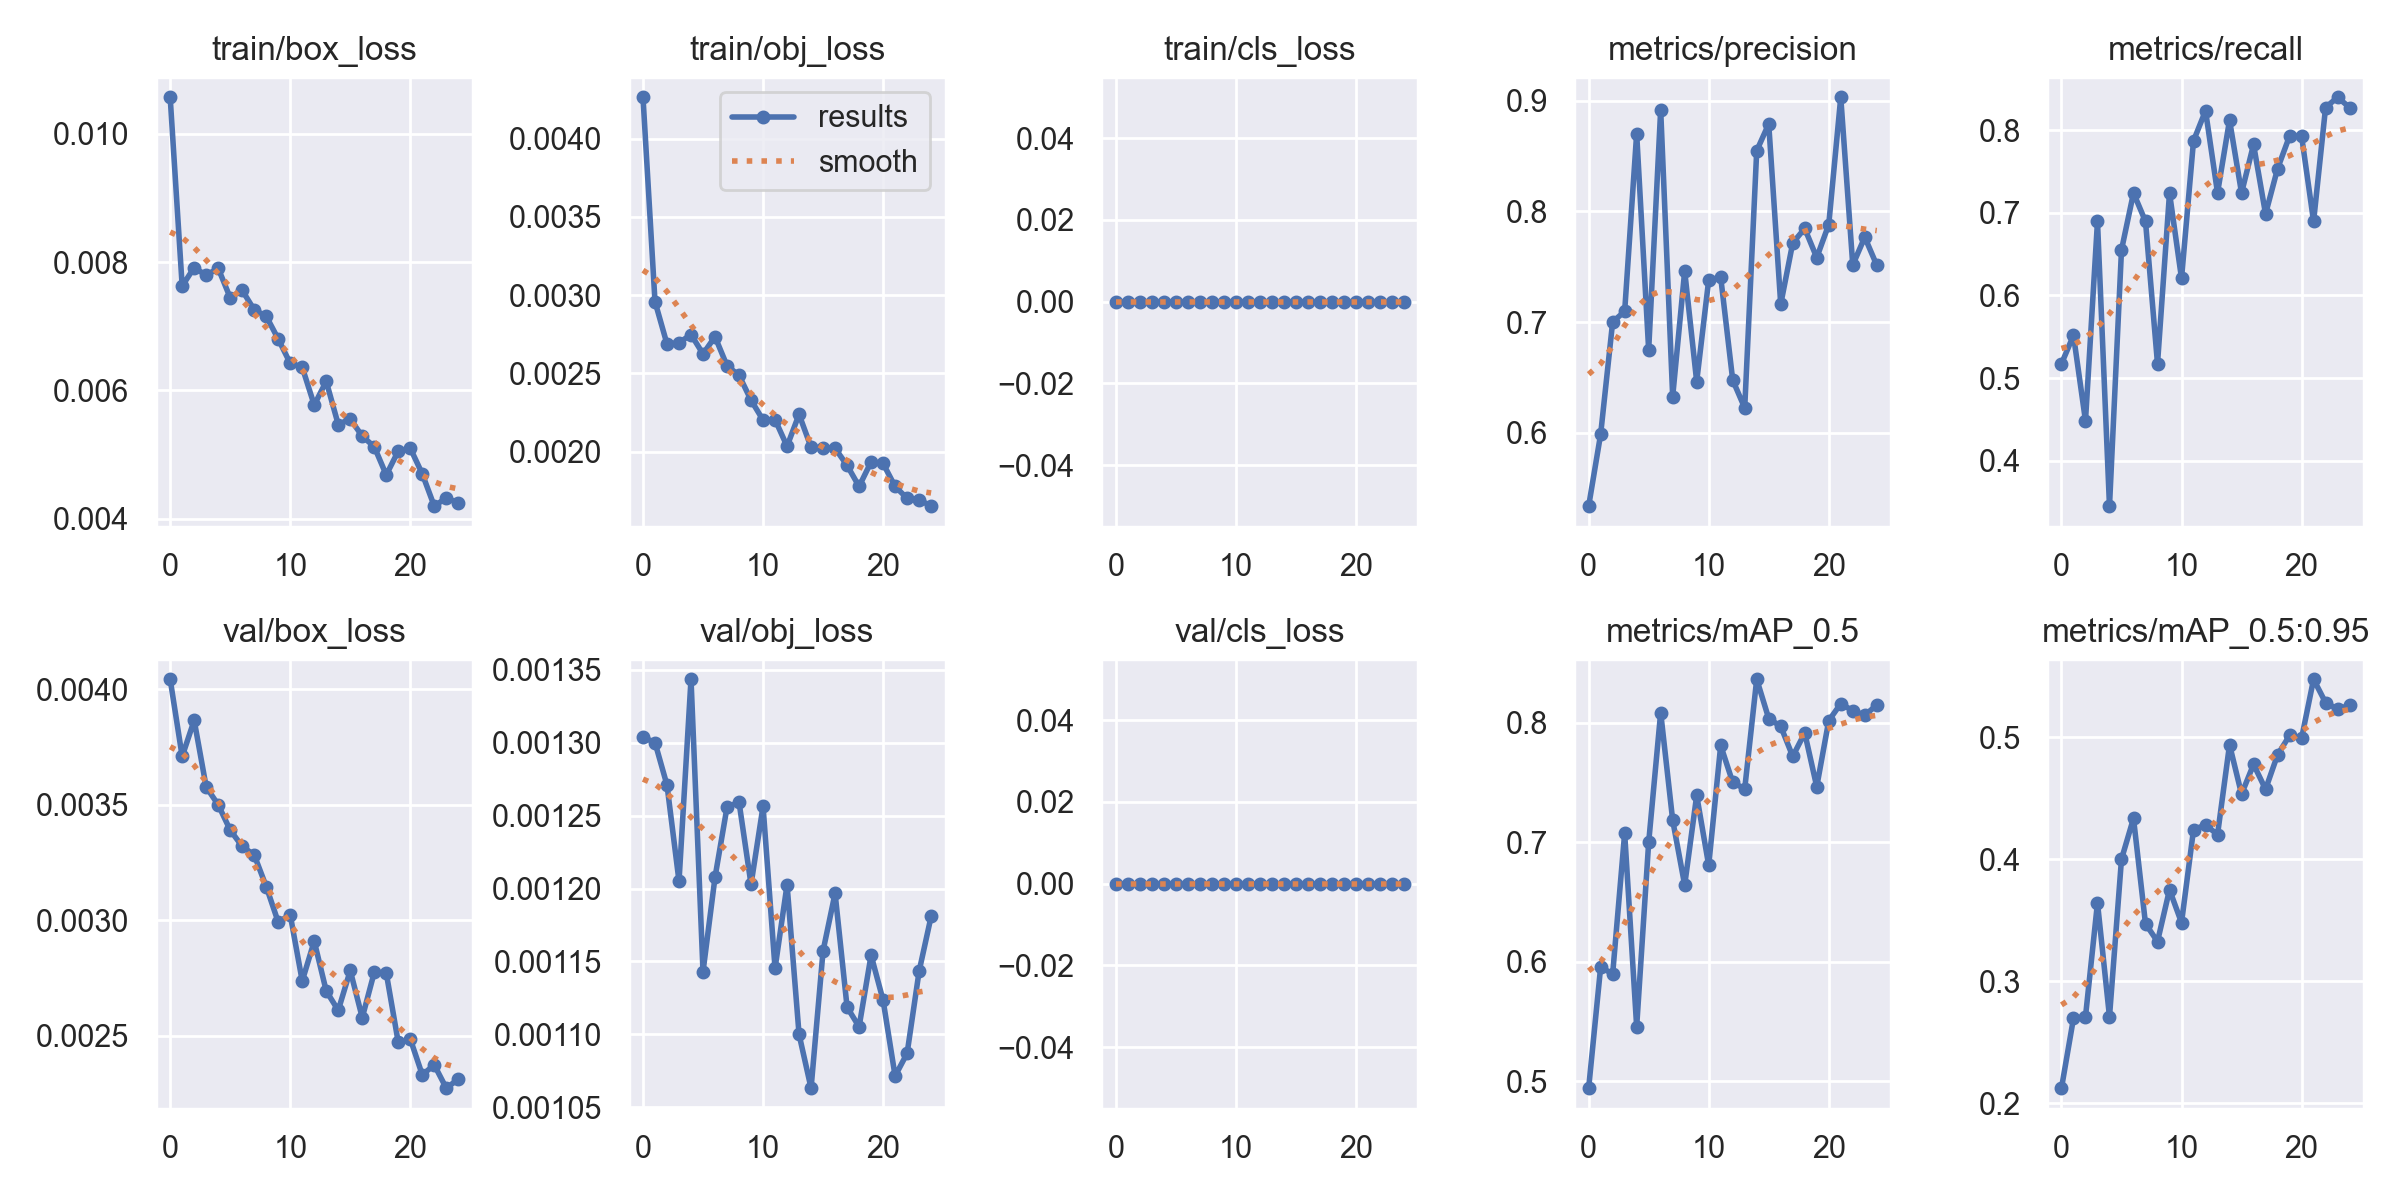

Source data for this figure (header and first rows):
epoch, train/box_loss, train/obj_loss, train/cls_loss, metrics/precision, metrics/recall, metrics/mAP_0.5, metrics/mAP_0.5:0.95, val/box_loss, val/obj_loss, val/cls_loss, x/lr0, x/lr1, x/lr2
0, 0.01057, 0.004264, 0, 0.5336, 0.5172, 0.4943, 0.2124, 0.004043, 0.001304, 0, 0.07002, 0.003331, 0.003331
1, 0.007628, 0.002959, 0, 0.5986, 0.5517, 0.5956, 0.2697, 0.003709, 0.0013, 0, 0.03975, 0.006401, 0.006401
2, 0.007916, 0.002688, 0, 0.7001, 0.4483, 0.5898, 0.271, 0.003865, 0.001271, 0, 0.009226, 0.009206, 0.009206
3, 0.007796, 0.002696, 0, 0.7097, 0.6897, 0.7075, 0.3644, 0.003577, 0.001205, 0, 0.008812, 0.008812, 0.008812
4, 0.007906, 0.002749, 0, 0.8703, 0.3448, 0.5457, 0.271, 0.0035, 0.001344, 0, 0.008812, 0.008812, 0.008812
5, 0.007446, 0.002625, 0, 0.6747, 0.6552, 0.6998, 0.4002, 0.00339, 0.001143, 0, 0.008416, 0.008416, 0.008416
6, 0.007561, 0.002735, 0, 0.8918, 0.7241, 0.8085, 0.4336, 0.00332, 0.001208, 0, 0.00802, 0.00802, 0.00802
7, 0.007257, 0.002549, 0, 0.6327, 0.6897, 0.7184, 0.3472, 0.003283, 0.001256, 0, 0.007624, 0.007624, 0.007624
8, 0.007157, 0.002488, 0, 0.7461, 0.5172, 0.6642, 0.3326, 0.003146, 0.001259, 0, 0.007228, 0.007228, 0.007228
9, 0.006802, 0.00233, 0, 0.6462, 0.7241, 0.7392, 0.3751, 0.002992, 0.001203, 0, 0.006832, 0.006832, 0.006832
10, 0.006422, 0.002203, 0, 0.738, 0.6207, 0.6807, 0.3481, 0.003024, 0.001257, 0, 0.006436, 0.006436, 0.006436
11, 0.006361, 0.002205, 0, 0.7405, 0.7873, 0.781, 0.4244, 0.002737, 0.001145, 0, 0.00604, 0.00604, 0.00604
12, 0.005771, 0.002035, 0, 0.6476, 0.8237, 0.7501, 0.4282, 0.00291, 0.001203, 0, 0.005644, 0.005644, 0.005644
13, 0.006142, 0.002239, 0, 0.6223, 0.7241, 0.7447, 0.4203, 0.002694, 0.0011, 0, 0.005248, 0.005248, 0.005248
14, 0.005468, 0.002028, 0, 0.8548, 0.8124, 0.8363, 0.494, 0.00261, 0.001063, 0, 0.004852, 0.004852, 0.004852
15, 0.005553, 0.002027, 0, 0.8791, 0.7241, 0.8035, 0.4535, 0.002783, 0.001157, 0, 0.004456, 0.004456, 0.004456
16, 0.005286, 0.002022, 0, 0.7161, 0.7829, 0.797, 0.4779, 0.002579, 0.001197, 0, 0.00406, 0.00406, 0.00406
17, 0.005121, 0.001913, 0, 0.7715, 0.6987, 0.7718, 0.4575, 0.002775, 0.001119, 0, 0.003664, 0.003664, 0.003664
18, 0.004681, 0.001778, 0, 0.7845, 0.7535, 0.7914, 0.4857, 0.002772, 0.001105, 0, 0.003268, 0.003268, 0.003268
19, 0.005054, 0.001936, 0, 0.7582, 0.7931, 0.7465, 0.5016, 0.002471, 0.001154, 0, 0.002872, 0.002872, 0.002872
20, 0.005098, 0.001925, 0, 0.7881, 0.7931, 0.8017, 0.4992, 0.002486, 0.001123, 0, 0.002476, 0.002476, 0.002476
21, 0.004698, 0.001778, 0, 0.9031, 0.6897, 0.8159, 0.5476, 0.002331, 0.001071, 0, 0.00208, 0.00208, 0.00208
22, 0.004194, 0.001703, 0, 0.7515, 0.8276, 0.8101, 0.5285, 0.002374, 0.001087, 0, 0.001684, 0.001684, 0.001684
23, 0.004324, 0.001694, 0, 0.7767, 0.84, 0.8062, 0.5232, 0.002273, 0.001143, 0, 0.001288, 0.001288, 0.001288
24, 0.004244, 0.001653, 0, 0.7513, 0.8276, 0.8148, 0.5262, 0.002313, 0.001181, 0, 0.000892, 0.000892, 0.000892
